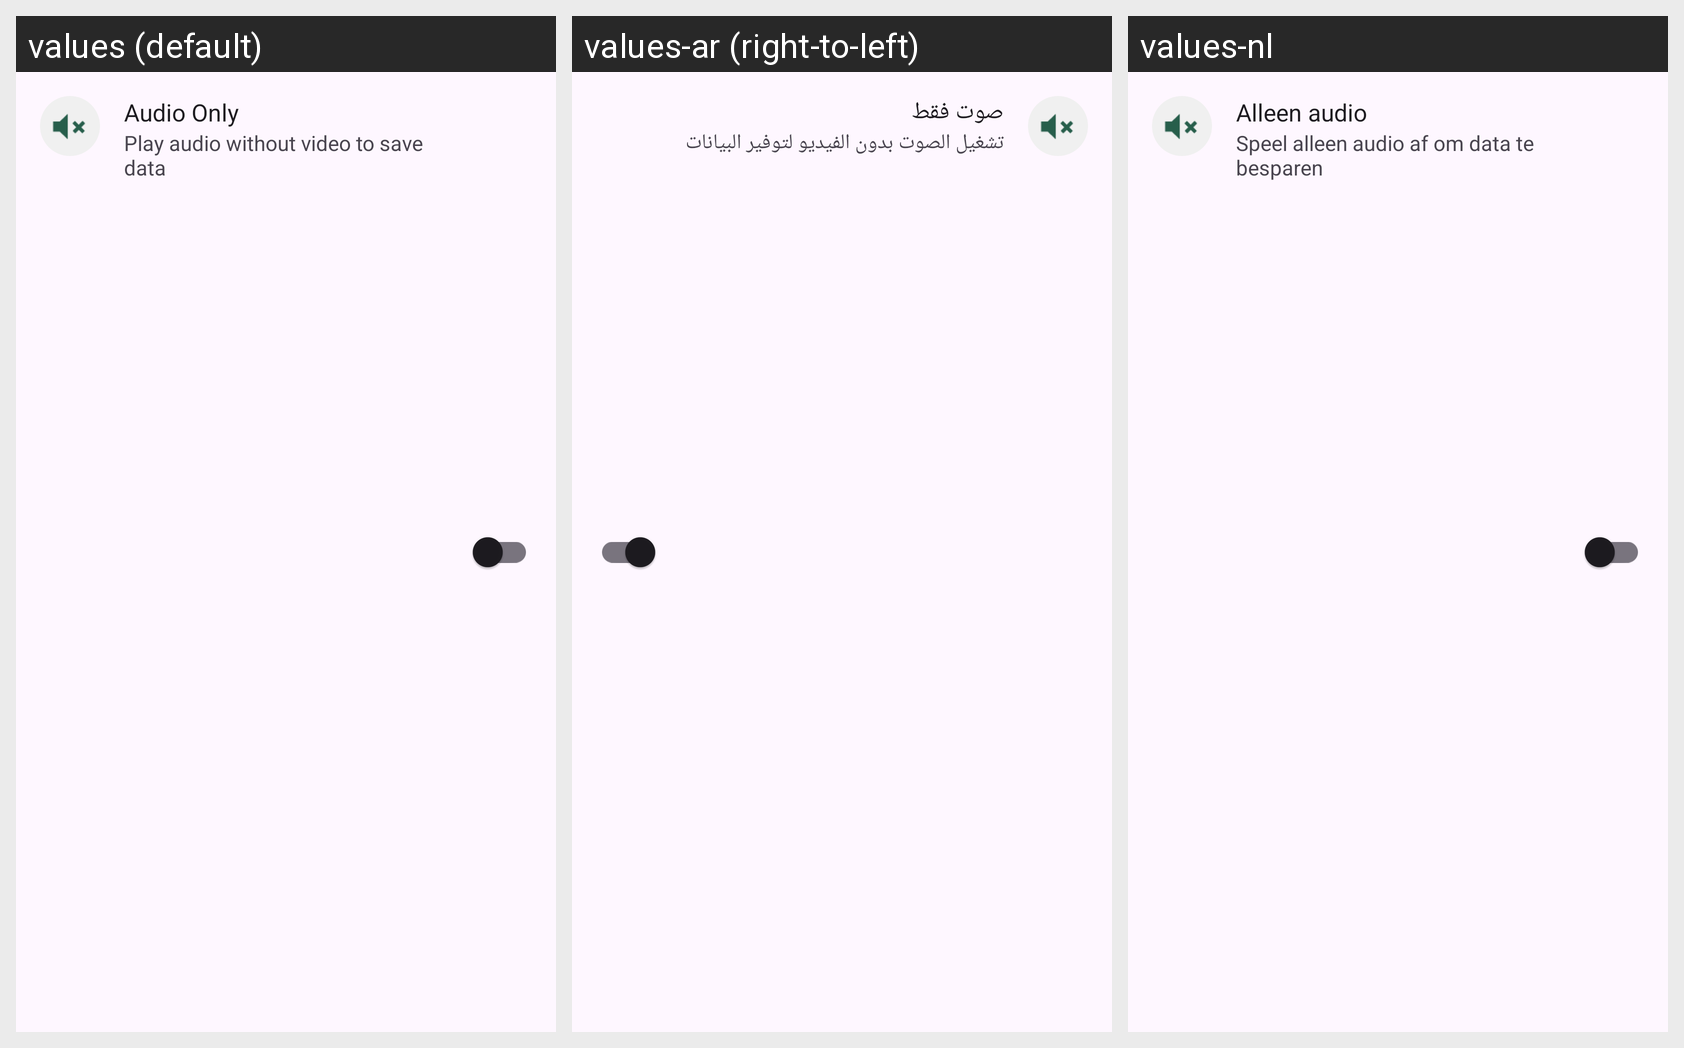

Locale-by-locale string values for the Android screen shown in this grid:
Android screen res/layout/settings_item_audio_only.xml rendered under 3 locales, left to right: values (default), values-ar (right-to-left), values-nl. Device: Nexus 5 (rendered at 1080×1920; each locale shown at half size, 540×960, under a caption strip naming it); theme Theme.Albunyaan.
Strings drawn on this screen, with the default value and each locale's value (text and hints the layout hard-codes, and strings that could not be matched under every locale, appear in the picture but are not listed):

settings_audio_only
  values: Audio Only
  values-ar: صوت فقط
  values-nl: Alleen audio

settings_audio_only_desc
  values: Play audio without video to save data
  values-ar: تشغيل الصوت بدون الفيديو لتوفير البيانات
  values-nl: Speel alleen audio af om data te besparen
